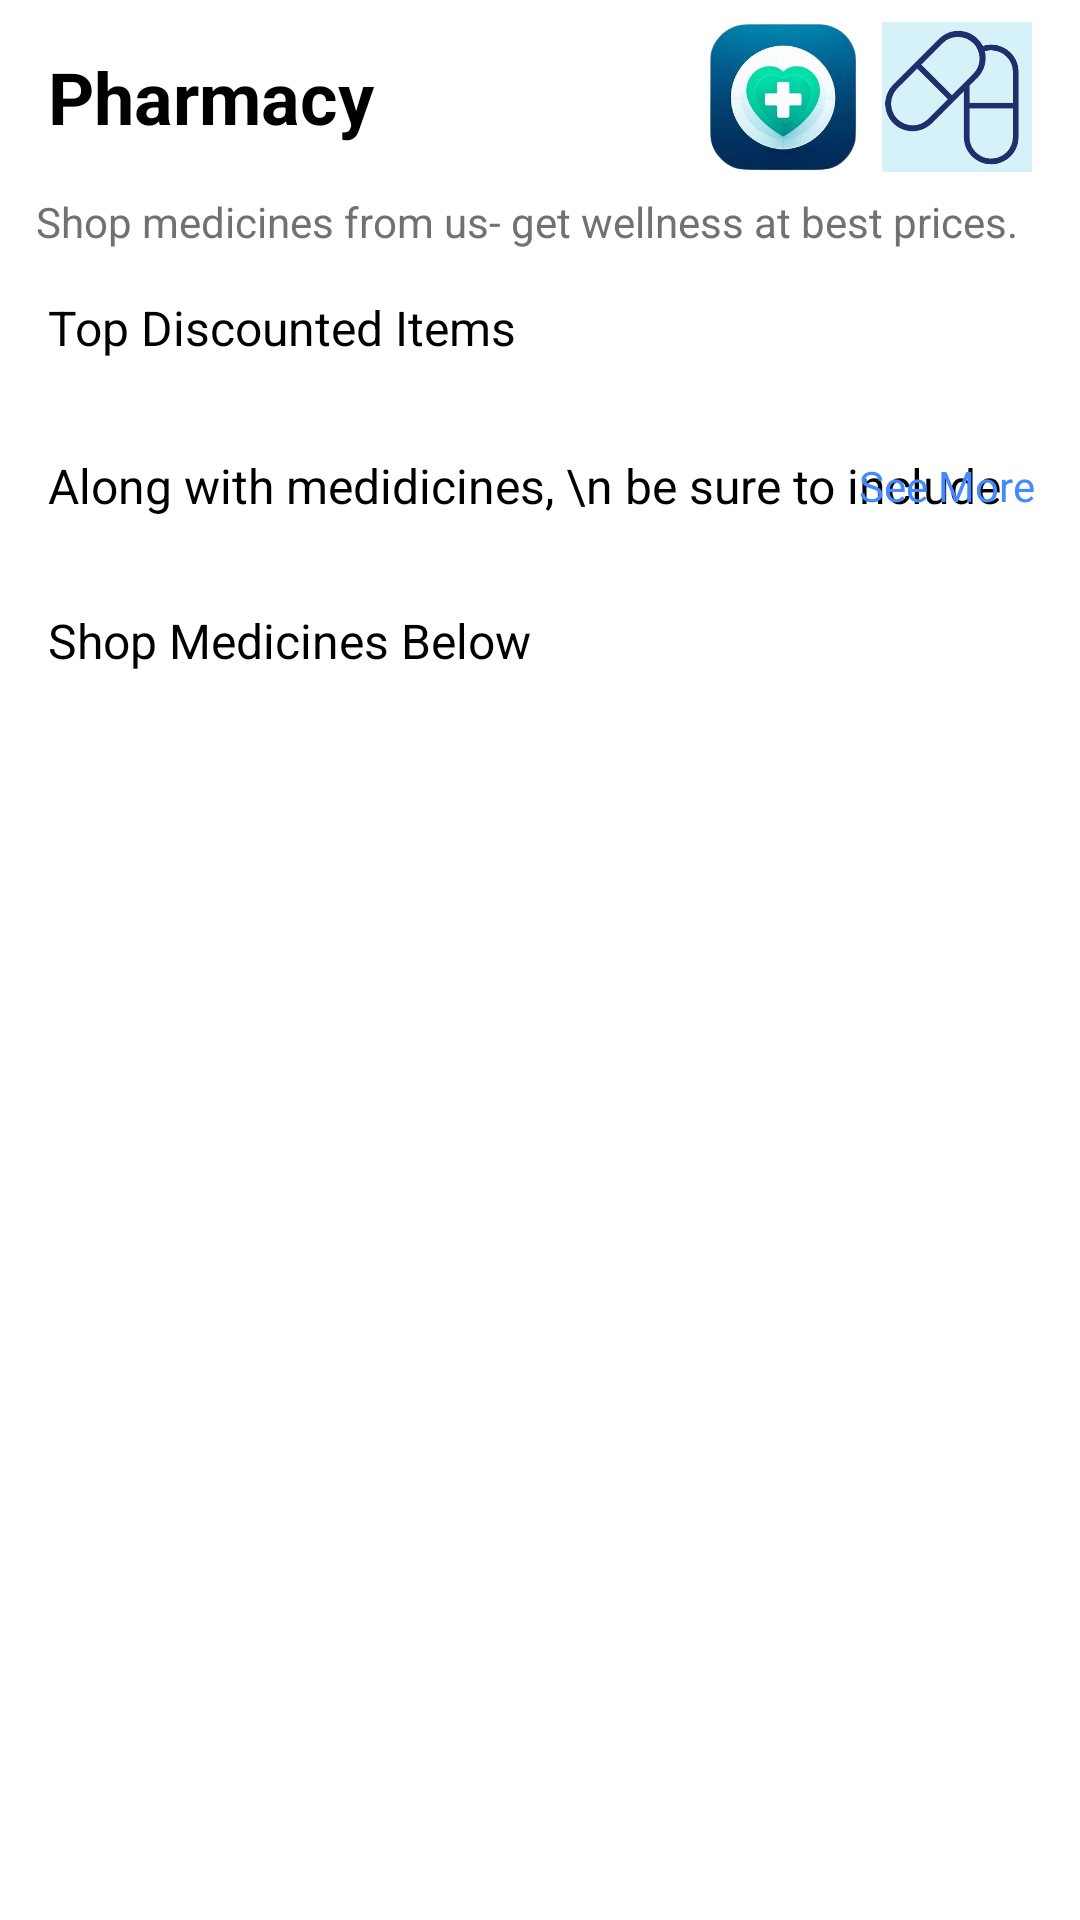

Layout XML and referenced resources for this Android screen:
<!-- AndroidManifest.xml: application theme Theme.Material3.Light -->
<!-- res/layout/activity_pharmacy.xml -->
<?xml version="1.0" encoding="utf-8"?>
<androidx.constraintlayout.widget.ConstraintLayout xmlns:android="http://schemas.android.com/apk/res/android"
    xmlns:app="http://schemas.android.com/apk/res-auto"
    xmlns:tools="http://schemas.android.com/tools"
    android:layout_width="match_parent"
    android:background="@color/white"
    android:layout_height="match_parent"
    tools:context=".Pharmacy">

    <TextView
        android:id="@+id/textView"
        android:layout_width="match_parent"
        android:layout_height="wrap_content"
        android:layout_marginStart="16dp"
        android:layout_marginTop="16dp"
        android:textStyle="bold"
        android:text="Pharmacy"

        android:textColor="@android:color/background_dark"
        android:textSize="24sp"
        app:layout_constraintStart_toStartOf="parent"
        app:layout_constraintTop_toTopOf="parent" />

    <ImageView
        android:id="@+id/imageView"
        android:layout_width="50dp"
        android:layout_height="50dp"
        android:layout_marginEnd="8dp"
        app:layout_constraintBottom_toBottomOf="@+id/imageView2"
        app:layout_constraintEnd_toStartOf="@+id/imageView2"
        app:layout_constraintTop_toTopOf="@+id/imageView2"
        app:srcCompat="@drawable/ic_app_icon" />

    <ImageView
        android:id="@+id/imageView2"
        android:layout_width="50dp"
        android:layout_height="50dp"
        android:layout_marginEnd="16dp"
        app:layout_constraintBottom_toBottomOf="@+id/textView"
        app:layout_constraintEnd_toEndOf="parent"
        app:layout_constraintTop_toTopOf="@+id/textView"
        app:srcCompat="@drawable/pharmacy_icon" />

    <TextView
        android:id="@+id/textView2"
        android:layout_width="wrap_content"
        android:layout_height="wrap_content"
        android:layout_marginStart="12dp"
        android:layout_marginTop="16dp"
        android:lineSpacingExtra="4dp"
        android:text="Shop medicines from us- get wellness at best prices."
        android:textColor="#717171"
        android:textSize="14sp"
        app:layout_constraintStart_toStartOf="parent"
        app:layout_constraintTop_toBottomOf="@+id/textView" />


    <androidx.recyclerview.widget.RecyclerView
        android:id="@+id/discountedRecycler"
        android:layout_width="0dp"
        android:layout_height="wrap_content"
        android:layout_marginTop="16dp"
        app:layout_constraintEnd_toEndOf="parent"
        app:layout_constraintHorizontal_bias="0.0"
        app:layout_constraintStart_toStartOf="parent"
        app:layout_constraintTop_toBottomOf="@+id/textView3" />

    <TextView
        android:id="@+id/textView3"
        android:layout_width="wrap_content"
        android:layout_height="wrap_content"
        android:layout_marginStart="16dp"
        android:layout_marginTop="15dp"
        android:text="Top Discounted Items"
        android:textColor="@android:color/background_dark"
        android:textSize="16sp"
        app:layout_constraintStart_toStartOf="parent"
        app:layout_constraintTop_toBottomOf="@+id/textView2" />

    <TextView
        android:id="@+id/textView4"
        android:layout_width="wrap_content"
        android:layout_height="wrap_content"
        android:layout_marginStart="16dp"
        android:layout_marginTop="15dp"
        android:text="Along with medidicines, \n be sure to include "
        android:textColor="@android:color/background_dark"
        android:textSize="16sp"
        app:layout_constraintStart_toStartOf="parent"
        app:layout_constraintTop_toBottomOf="@+id/discountedRecycler" />



    <androidx.recyclerview.widget.RecyclerView
        android:id="@+id/categoryRecycler"
        android:layout_width="0dp"
        android:layout_height="wrap_content"
        android:layout_marginTop="15dp"
        app:layout_constraintEnd_toEndOf="parent"
        app:layout_constraintStart_toStartOf="parent"
        app:layout_constraintTop_toBottomOf="@+id/textView4" />

    <TextView
        android:id="@+id/allCategoryImage"
        android:layout_width="wrap_content"
        android:layout_height="wrap_content"
        android:layout_marginEnd="15dp"
        android:text="See More"
        android:textColor="#448AFF"
        app:layout_constraintBottom_toBottomOf="@+id/textView4"
        app:layout_constraintEnd_toEndOf="parent"
        app:layout_constraintTop_toTopOf="@+id/textView4" />

    <TextView
        android:id="@+id/textView6"
        android:layout_width="wrap_content"
        android:layout_height="wrap_content"
        android:layout_marginStart="16dp"
        android:layout_marginTop="15dp"
        android:text="Shop Medicines Below"
        android:textColor="@android:color/background_dark"
        android:textSize="16sp"
        app:layout_constraintStart_toStartOf="parent"
        app:layout_constraintTop_toBottomOf="@+id/categoryRecycler" />

    <androidx.recyclerview.widget.RecyclerView
        android:id="@+id/recently_item"
        android:layout_width="0dp"
        android:layout_height="wrap_content"
        android:layout_marginTop="15dp"
        app:layout_constraintEnd_toEndOf="parent"
        app:layout_constraintStart_toStartOf="parent"
        app:layout_constraintTop_toBottomOf="@+id/textView6" />

</androidx.constraintlayout.widget.ConstraintLayout>
<!-- resources referenced by this layout -->
<resources>
  <color name="white">#FFFFFFFF</color>
  <!-- drawable ic_app_icon: png bitmap (drawable, 75066 bytes) -->
  <!-- drawable pharmacy_icon: png bitmap (drawable, 12191 bytes) -->
</resources>
